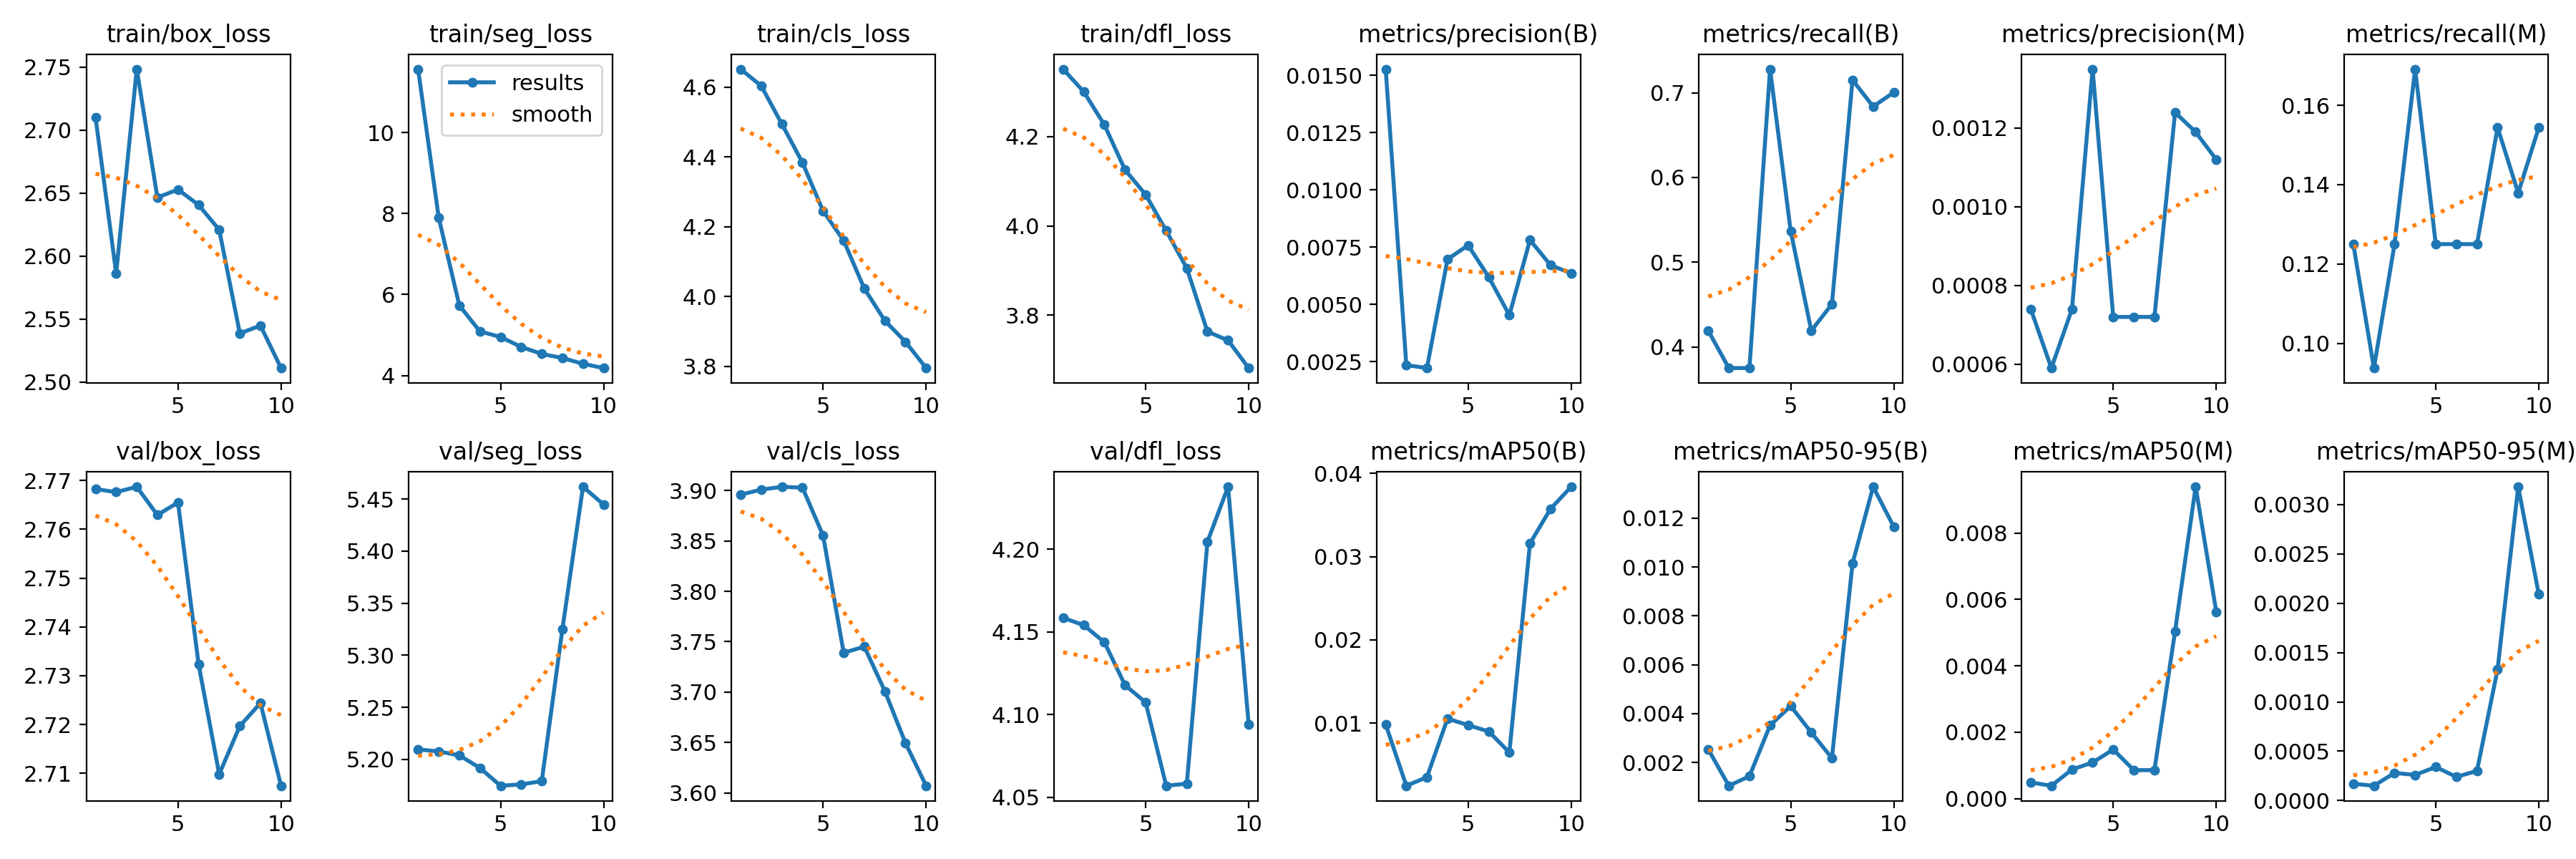

The table this chart was drawn from, first rows:
epoch, time, train/box_loss, train/seg_loss, train/cls_loss, train/dfl_loss, metrics/precision(B), metrics/recall(B), metrics/mAP50(B), metrics/mAP50-95(B), metrics/precision(M), metrics/recall(M), metrics/mAP50(M), metrics/mAP50-95(M), val/box_loss, val/seg_loss, val/cls_loss, val/dfl_loss, lr/pg0, lr/pg1, lr/pg2
1, 48.73, 2.71, 11.57, 4.652, 4.351, 0.01527, 0.4191, 0.00986, 0.00254, 0.00074, 0.125, 0.00049, 0.00017, 2.768, 5.21, 3.896, 4.158, 0.0001111, 0.0001111, 0.0001111
2, 56.98, 2.586, 7.902, 4.604, 4.3, 0.00235, 0.375, 0.00251, 0.00105, 0.00059, 0.09375, 0.00039, 0.00015, 2.768, 5.208, 3.901, 4.154, 0.0002102, 0.0002102, 0.0002102
3, 65.45, 2.749, 5.731, 4.495, 4.226, 0.00222, 0.375, 0.00354, 0.00144, 0.00074, 0.125, 0.00088, 0.00028, 2.769, 5.204, 3.904, 4.144, 0.0002851, 0.0002851, 0.0002851
4, 108.3, 2.647, 5.089, 4.384, 4.126, 0.00697, 0.7279, 0.01056, 0.00352, 0.00135, 0.1691, 0.00109, 0.00026, 2.763, 5.192, 3.903, 4.118, 0.0003358, 0.0003358, 0.0003358
5, 116.4, 2.653, 4.953, 4.245, 4.07, 0.00758, 0.5368, 0.00978, 0.00431, 0.00072, 0.125, 0.00148, 0.00034, 2.766, 5.175, 3.855, 4.107, 0.0003624, 0.0003624, 0.0003624
6, 124.9, 2.641, 4.707, 4.16, 3.989, 0.00619, 0.4191, 0.00902, 0.00323, 0.00072, 0.125, 0.00086, 0.00024, 2.732, 5.176, 3.739, 4.057, 0.0003647, 0.0003647, 0.0003647
7, 133.2, 2.621, 4.533, 4.023, 3.905, 0.00453, 0.4504, 0.0065, 0.00218, 0.00072, 0.125, 0.00086, 0.0003, 2.71, 5.179, 3.745, 4.058, 0.0003428, 0.0003428, 0.0003428
8, 141.5, 2.539, 4.433, 3.931, 3.763, 0.00781, 0.7151, 0.03158, 0.01014, 0.00124, 0.1544, 0.00504, 0.00133, 2.72, 5.325, 3.701, 4.205, 0.0002967, 0.0002967, 0.0002967
9, 149.8, 2.545, 4.29, 3.87, 3.744, 0.00671, 0.6838, 0.03574, 0.01328, 0.00119, 0.1379, 0.00939, 0.00318, 2.724, 5.462, 3.649, 4.238, 0.0002265, 0.0002265, 0.0002265
10, 157.9, 2.511, 4.184, 3.795, 3.682, 0.00636, 0.7004, 0.03837, 0.01165, 0.00112, 0.1544, 0.00563, 0.00209, 2.707, 5.445, 3.607, 4.094, 0.0001211, 0.0001211, 0.0001211
